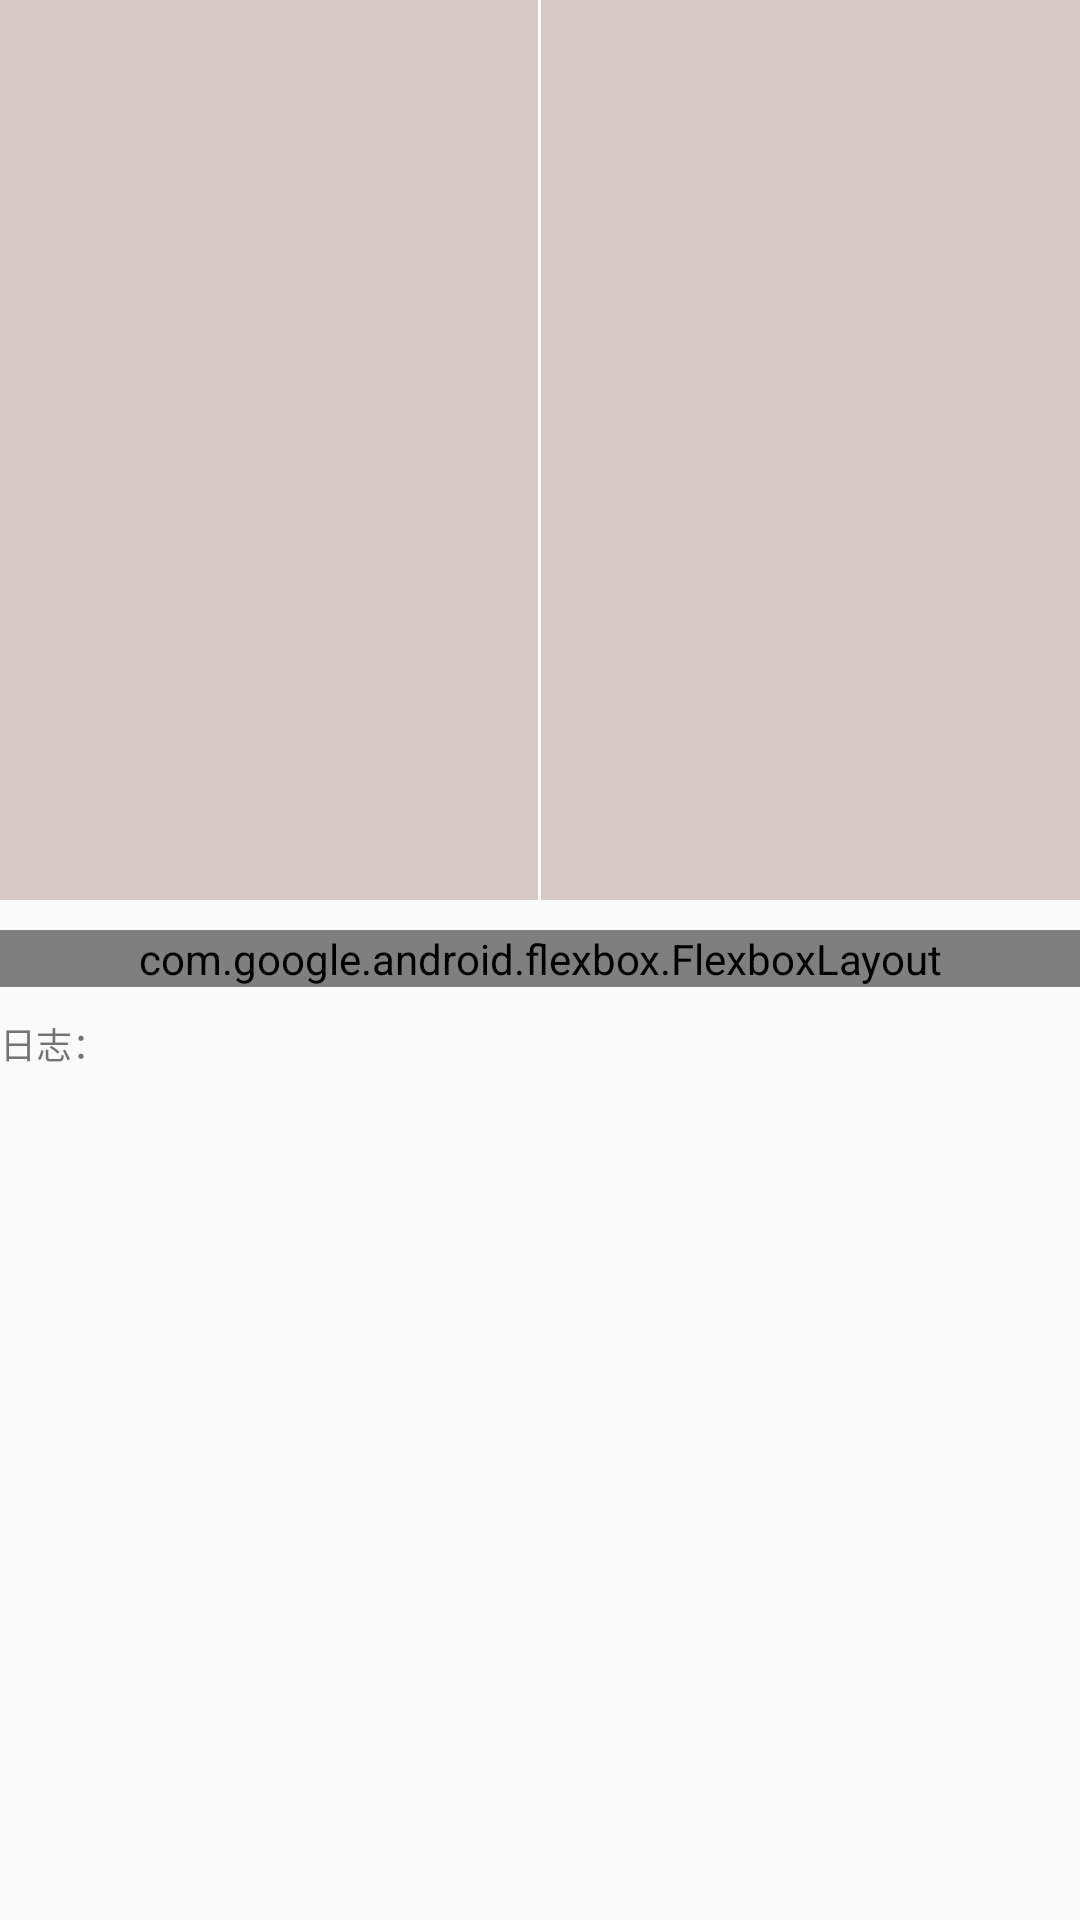

Reconstruct the res/layout file that produces this screen, plus the resources it refers to.
<!-- AndroidManifest.xml: application theme AppTheme -->
<!-- res/layout/activity_cv.xml -->
<?xml version="1.0" encoding="utf-8"?>
<androidx.constraintlayout.widget.ConstraintLayout xmlns:android="http://schemas.android.com/apk/res/android"
    xmlns:app="http://schemas.android.com/apk/res-auto"
    xmlns:tools="http://schemas.android.com/tools"
    android:layout_width="match_parent"
    android:layout_height="match_parent">

    <androidx.appcompat.widget.LinearLayoutCompat
        android:id="@+id/imageViewLayout"
        android:layout_width="match_parent"
        android:layout_height="300dp"
        app:layout_constraintLeft_toLeftOf="parent"
        app:layout_constraintRight_toRightOf="parent"
        app:layout_constraintTop_toTopOf="parent">

        <ImageView
            android:id="@+id/imageView1"
            android:layout_width="0dp"
            android:layout_height="match_parent"
            android:layout_weight="1"
            android:background="#33550000"
            android:scaleType="fitCenter" />

        <View
            android:layout_width="1dp"
            android:layout_height="match_parent"
            android:background="#ffffff" />

        <ImageView
            android:id="@+id/imageView2"
            android:layout_width="0dp"
            android:layout_height="match_parent"
            android:layout_weight="1"
            android:background="#33550000"
            android:scaleType="fitCenter" />
    </androidx.appcompat.widget.LinearLayoutCompat>


    <com.google.android.flexbox.FlexboxLayout
        android:id="@+id/cvFunBoardView"
        android:layout_width="match_parent"
        android:layout_height="wrap_content"
        android:layout_marginTop="10dp"
        android:layout_marginBottom="10dp"
        app:alignContent="stretch"
        app:alignItems="stretch"
        app:flexWrap="wrap"
        app:layout_constraintLeft_toLeftOf="parent"
        app:layout_constraintRight_toRightOf="parent"
        app:layout_constraintTop_toBottomOf="@+id/imageViewLayout" />

    <TextView
        android:id="@+id/logoLabelView"
        android:layout_width="match_parent"
        android:layout_height="wrap_content"
        android:layout_marginTop="10dp"
        android:text="日志："
        android:textSize="12dp"
        app:layout_constraintLeft_toLeftOf="parent"
        app:layout_constraintRight_toRightOf="parent"
        app:layout_constraintTop_toBottomOf="@+id/cvFunBoardView" />

    <TextView
        android:id="@+id/logView"
        android:layout_width="match_parent"
        android:layout_height="0dp"
        android:layout_marginTop="8dp"
        app:layout_constraintBottom_toBottomOf="parent"
        app:layout_constraintLeft_toLeftOf="parent"
        app:layout_constraintRight_toRightOf="parent"
        app:layout_constraintTop_toBottomOf="@+id/logoLabelView" />

</androidx.constraintlayout.widget.ConstraintLayout>
<!-- resources referenced by this layout -->
<resources>
  <style name="AppTheme" parent="Theme.AppCompat.Light.DarkActionBar">
          
          <item name="colorPrimary">@color/colorPrimary</item>
          <item name="colorPrimaryDark">@color/colorPrimaryDark</item>
          <item name="colorAccent">@color/colorAccent</item>
  
          <item name="android:windowActionBar">false</item>
          <item name="android:windowNoTitle">true</item>
          <item name="windowActionBar">false</item>
          <item name="windowNoTitle">true</item>
      </style>
  <color name="colorPrimary">#6200EE</color>
  <color name="colorPrimaryDark">#3700B3</color>
  <color name="colorAccent">#03DAC5</color>
</resources>
